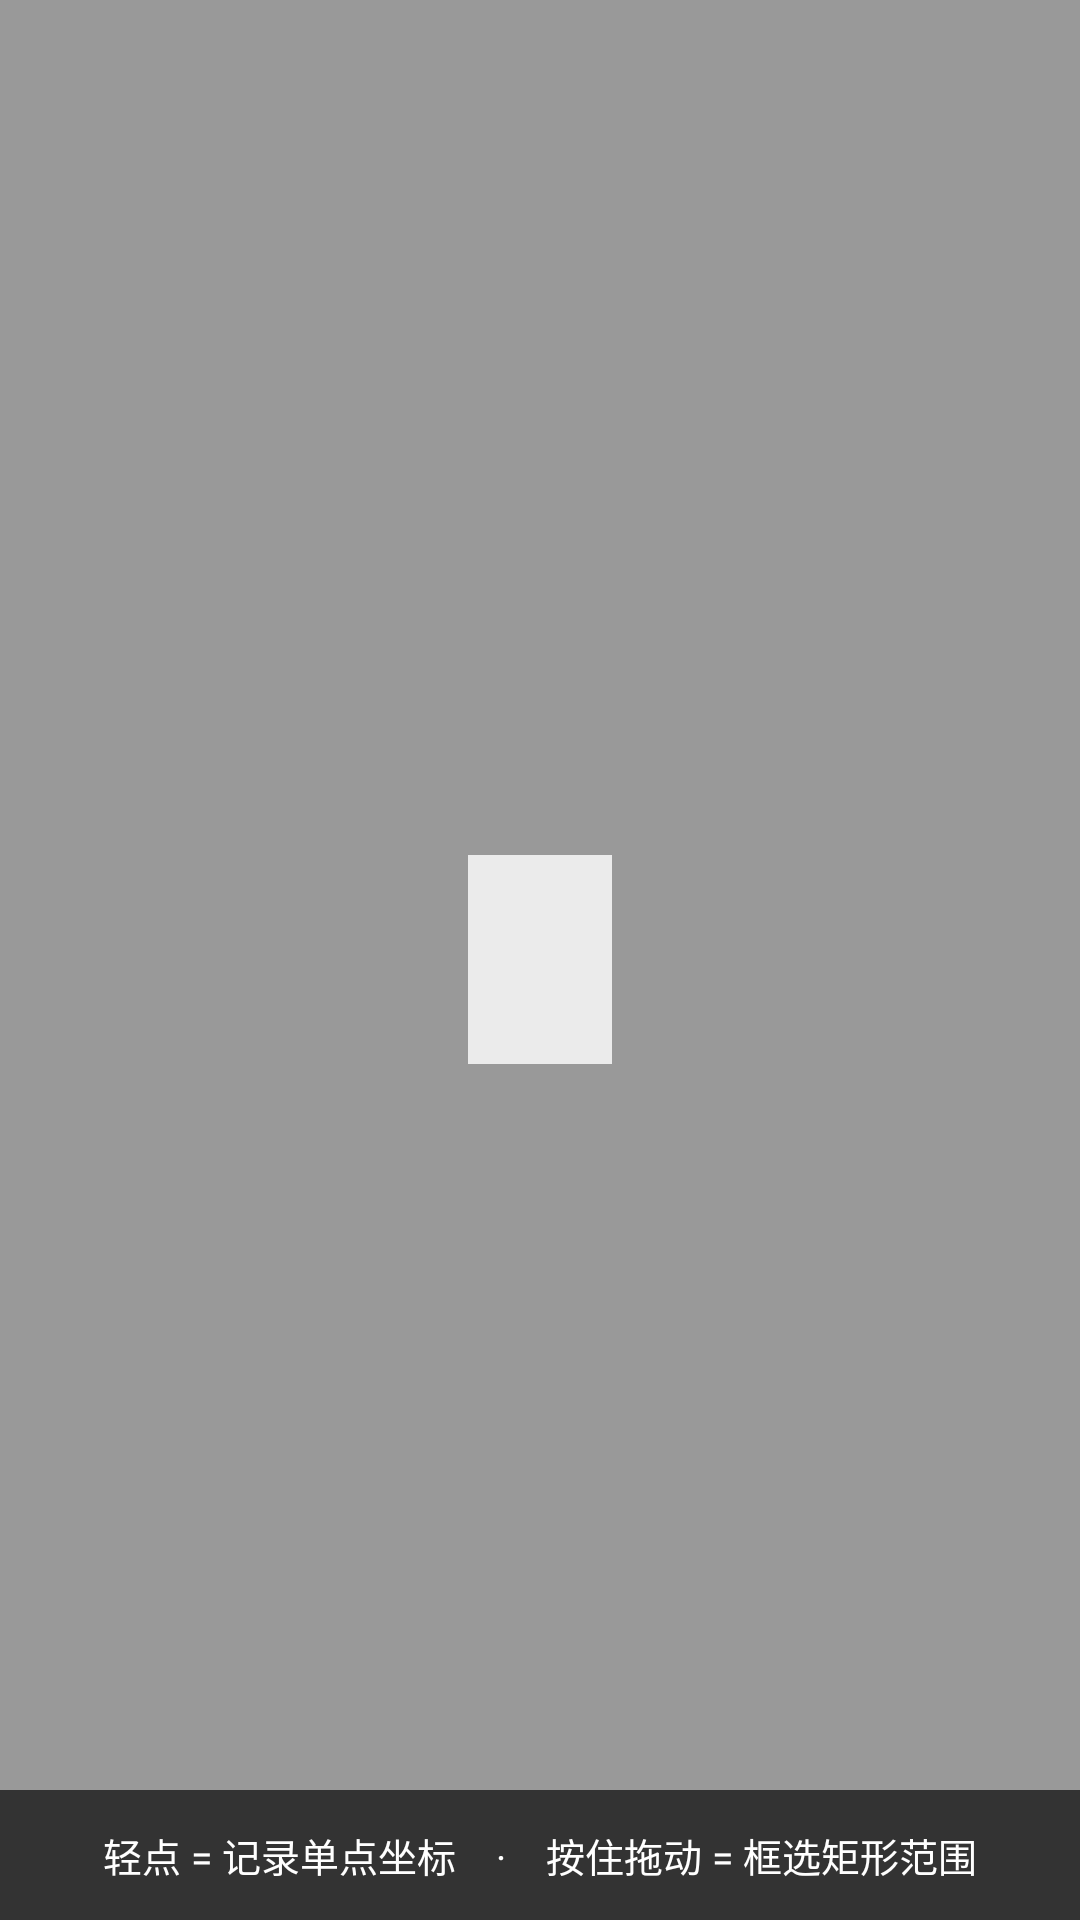

Layout XML and referenced resources for this Android screen:
<!-- AndroidManifest.xml: activity theme Theme.Transparent -->
<!-- res/layout/activity_record_position.xml -->
<?xml version="1.0" encoding="utf-8"?>
<FrameLayout
    xmlns:android="http://schemas.android.com/apk/res/android"
    android:id="@+id/rootOverlay"
    android:layout_width="match_parent"
    android:layout_height="match_parent"
    android:background="#66000000"
    android:clickable="true"
    android:focusable="true">

    
    <View
        android:id="@+id/vSelection"
        android:layout_width="0dp"
        android:layout_height="0dp"
        android:background="@drawable/bg_selection"
        android:visibility="gone" />

    
    <TextView
        android:id="@+id/tvHint"
        android:layout_width="wrap_content"
        android:layout_height="wrap_content"
        android:layout_gravity="center"
        android:background="#CCFFFFFF"
        android:padding="24dp"
        android:textSize="16sp"
        android:textColor="#000"
        android:gravity="center"
        android:lineSpacingMultiplier="1.5" />

    
    <TextView
        android:id="@+id/tvFooter"
        android:layout_width="match_parent"
        android:layout_height="wrap_content"
        android:layout_gravity="bottom"
        android:background="#AA000000"
        android:padding="12dp"
        android:textSize="13sp"
        android:textColor="#FFFFFF"
        android:gravity="center"
        android:text="轻点 = 记录单点坐标    ·    按住拖动 = 框选矩形范围" />

</FrameLayout>
<!-- resources referenced by this layout -->
<resources>
  <!-- drawable bg_selection (drawable) -->
  <?xml version="1.0" encoding="utf-8"?>
  <shape xmlns:android="http://schemas.android.com/apk/res/android">
      <solid android:color="#3340C4FF" />
      <stroke android:width="3dp" android:color="#FF40C4FF" />
  </shape>
  <style name="Theme.Transparent" parent="Theme.MaterialComponents.DayNight.NoActionBar">
          <item name="android:windowIsTranslucent">true</item>
          <item name="android:windowBackground">@android:color/transparent</item>
          <item name="android:windowNoTitle">true</item>
          <item name="android:windowIsFloating">false</item>
          <item name="android:backgroundDimEnabled">false</item>
          <item name="android:windowFullscreen">true</item>
          <item name="android:windowContentOverlay">@null</item>
      </style>
</resources>
